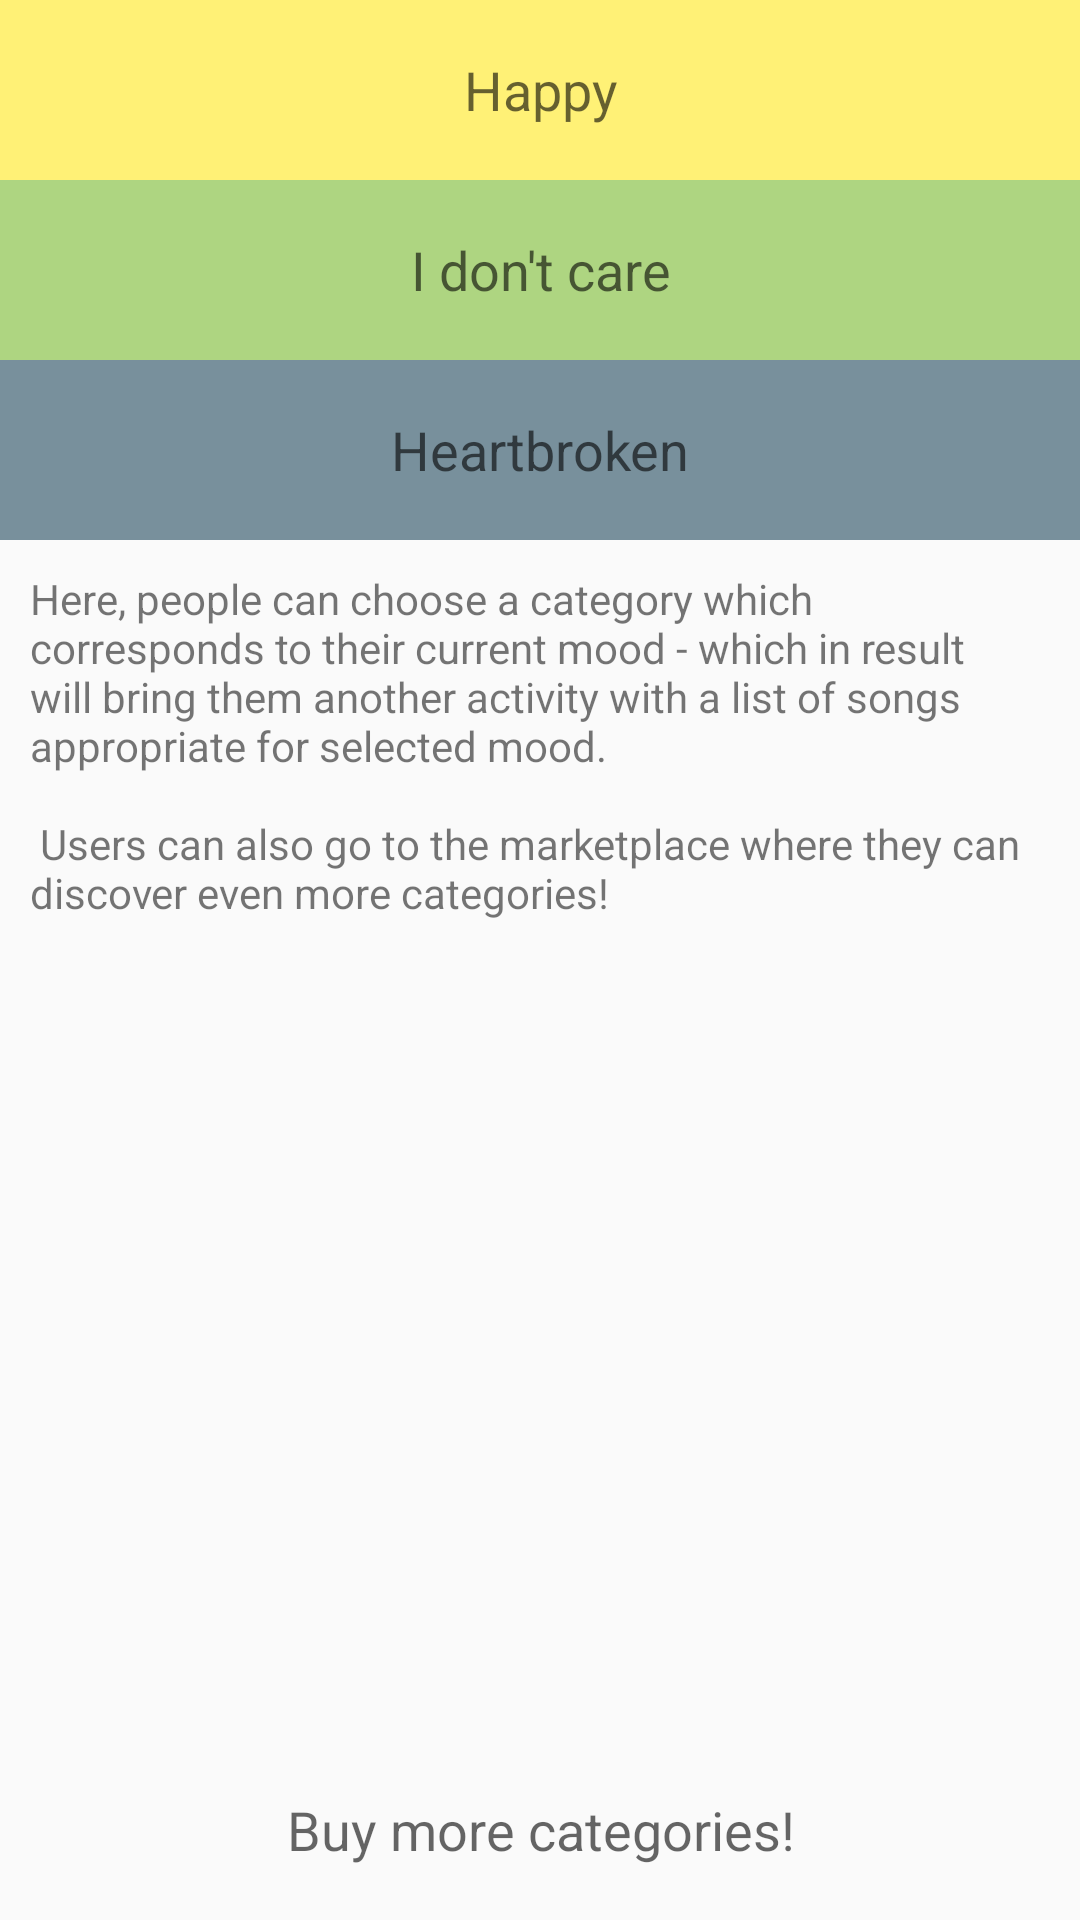

Android layout source for this screen:
<!-- AndroidManifest.xml: application theme AppTheme -->
<!-- res/layout/activity_main.xml -->
<?xml version="1.0" encoding="utf-8"?>
<ScrollView xmlns:android="http://schemas.android.com/apk/res/android"
    xmlns:tools="http://schemas.android.com/tools"
    android:id="@+id/activity_main"
    android:layout_width="match_parent"
    android:layout_height="match_parent"
    android:fillViewport="true"
    tools:context="com.example.android.musicalstructure.MainActivity">

    <LinearLayout
        android:id="@+id/categories_list"
        android:layout_width="match_parent"
        android:layout_height="wrap_content"
        android:layout_alignParentTop="true"
        android:orientation="vertical">

        <TextView
            android:id="@+id/happy"
            style="@style/categoryTitle"
            android:background="@color/happy"
            android:text="@string/happy" />

        <TextView
            android:id="@+id/neutral"
            style="@style/categoryTitle"
            android:background="@color/neutral"
            android:text="@string/neutral" />

        <TextView
            android:id="@+id/sad"
            style="@style/categoryTitle"
            android:background="@color/sad"
            android:text="@string/sad" />

        <TextView
            style="@style/description"
            android:layout_below="@id/categories_list"
            android:layout_weight="2"
            android:text="@string/main_description" />

        <TextView
            android:id="@+id/shop"
            style="@style/categoryTitle"
            android:layout_alignParentBottom="true"
            android:text="@string/shop" />
    </LinearLayout>
</ScrollView>
<!-- resources referenced by this layout -->
<resources>
  <color name="happy">#fff176</color>
  <color name="neutral">#aed581</color>
  <color name="sad">#78909c</color>
  <string name="happy">Happy</string>
  <string name="main_description">Here, people can choose a category which corresponds to their current mood -
      which in result will bring them another activity with a list of songs appropriate for selected mood.
      \n\n
      Users can also go to the marketplace where they can discover even more categories!</string>
  <string name="neutral">I don\'t care</string>
  <string name="sad">Heartbroken</string>
  <string name="shop">Buy more categories!</string>
  <style name="categoryTitle">
          <item name="android:layout_width">match_parent</item>
          <item name="android:layout_height">@dimen/categoryHeight</item>
          <item name="android:gravity">center</item>
          <item name="android:textAppearance">?android:textAppearanceMedium</item>
      </style>
  <style name="description">
          <item name="android:layout_width">match_parent</item>
          <item name="android:padding">10dp</item>
          <item name="android:layout_height">wrap_content</item>
      </style>
  <style name="AppTheme" parent="Theme.AppCompat.Light.DarkActionBar">
          
          <item name="colorPrimary">@color/colorPrimary</item>
          <item name="colorPrimaryDark">@color/colorPrimaryDark</item>
          <item name="colorAccent">@color/colorAccent</item>
      </style>
  <dimen name="categoryHeight">60dp</dimen>
  <color name="colorPrimary">#000000</color>
  <color name="colorPrimaryDark">#000</color>
  <color name="colorAccent">#FF4081</color>
</resources>
